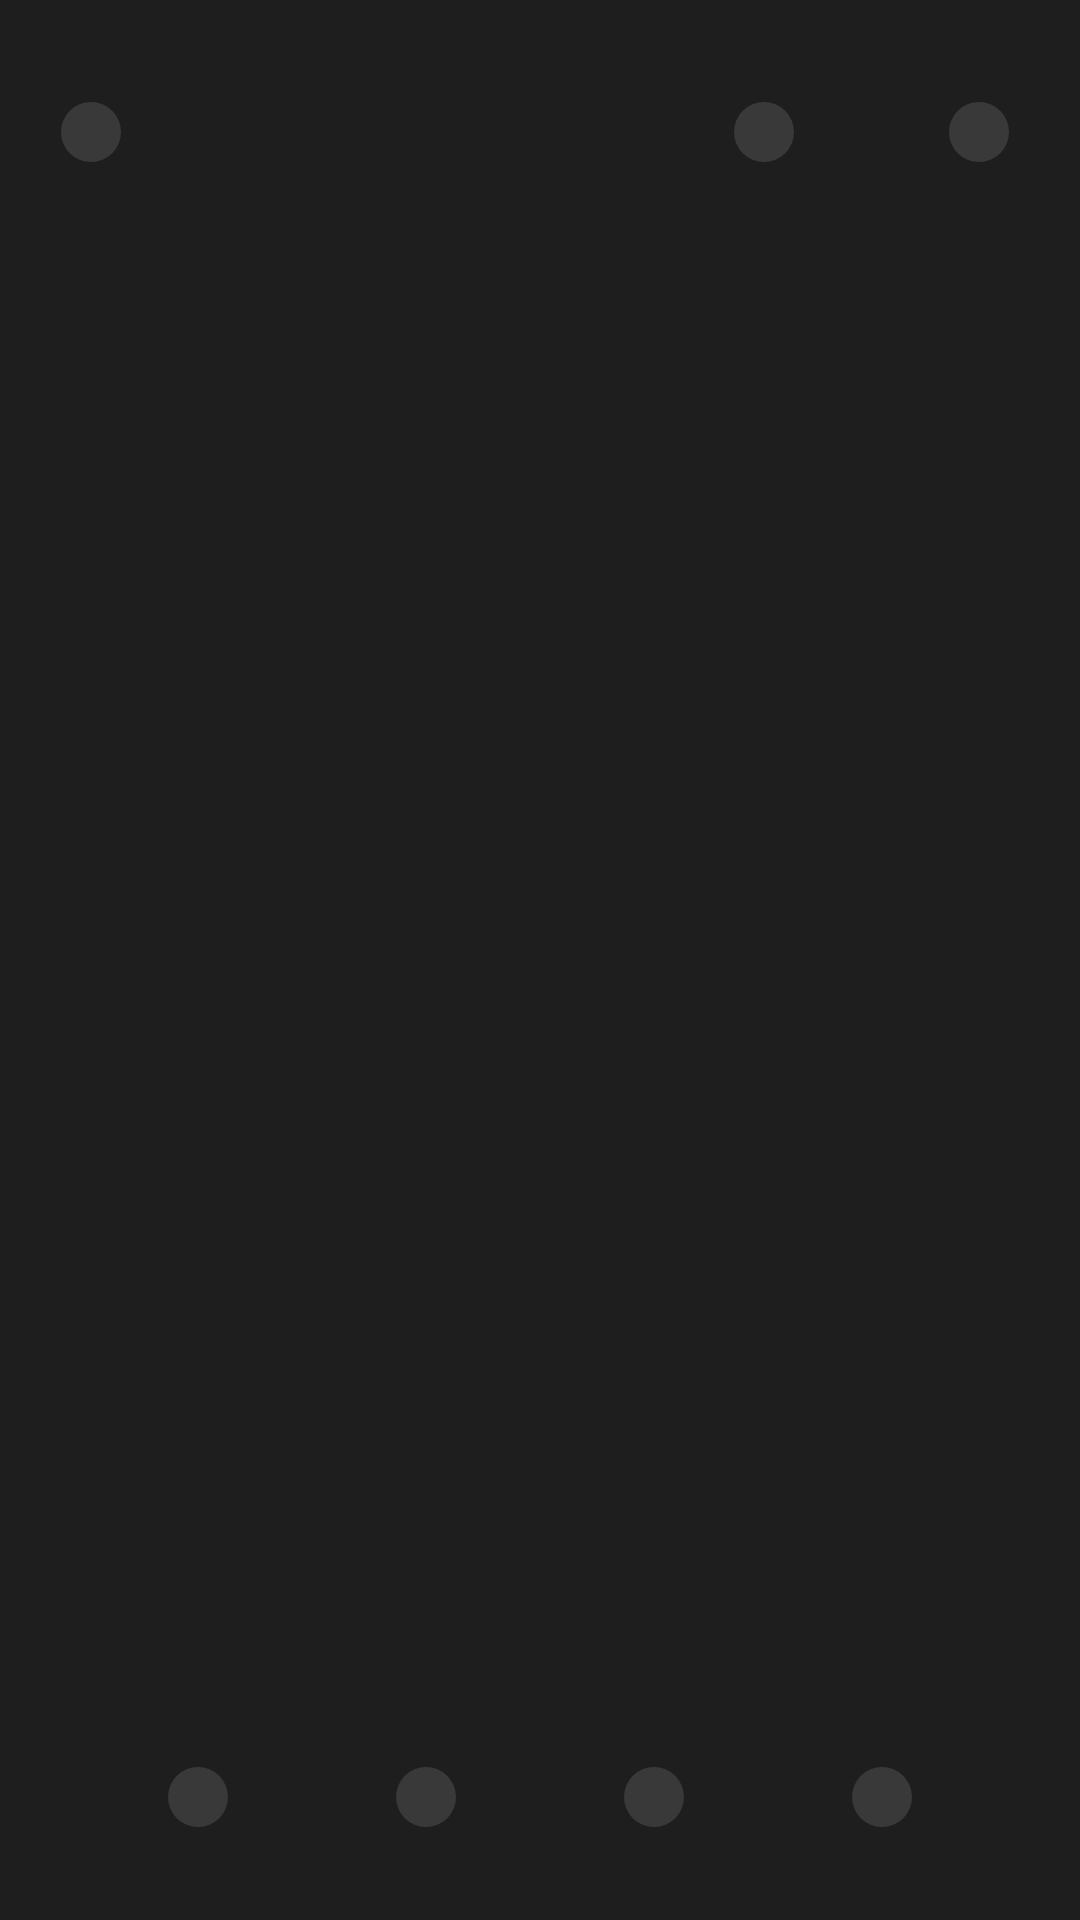

Reconstruct the res/layout file that produces this screen, plus the resources it refers to.
<!-- AndroidManifest.xml: application theme Theme._4KFullWallpaper -->
<!-- res/layout/fragment_photo_view.xml -->
<?xml version="1.0" encoding="utf-8"?>
<androidx.constraintlayout.widget.ConstraintLayout xmlns:android="http://schemas.android.com/apk/res/android"
    xmlns:app="http://schemas.android.com/apk/res-auto"
    xmlns:tools="http://schemas.android.com/tools"
    android:layout_width="match_parent"
    android:layout_height="match_parent"
    android:background="#1E1E1E"
    tools:context=".Fragments.PhotoViewFragment">

    <ImageView
        android:id="@+id/img_View"
        android:layout_width="match_parent"
        android:layout_height="match_parent"
        android:scaleType="centerCrop" />

    <LinearLayout
        android:id="@+id/btn_back"
        android:layout_width="wrap_content"
        android:layout_height="wrap_content"
        android:background="@drawable/btn_style"
        android:padding="10dp"
        app:layout_constraintBottom_toBottomOf="parent"
        app:layout_constraintEnd_toEndOf="parent"
        app:layout_constraintHorizontal_bias="0.06"
        app:layout_constraintStart_toStartOf="@+id/img_View"
        app:layout_constraintTop_toTopOf="parent"
        app:layout_constraintVertical_bias="0.055">

        <ImageView
            android:layout_width="@dimen/_25sdp"
            android:layout_height="@dimen/_25sdp"
            android:src="@drawable/baseline_arrow_back_24" />
    </LinearLayout>

    <LinearLayout
        android:id="@+id/btn_share"
        android:layout_width="wrap_content"
        android:layout_height="wrap_content"
        android:background="@drawable/btn_style"
        android:padding="10dp"
        app:layout_constraintBottom_toBottomOf="parent"
        app:layout_constraintEnd_toEndOf="parent"
        app:layout_constraintHorizontal_bias="0.72"
        app:layout_constraintStart_toStartOf="@+id/img_View"
        app:layout_constraintTop_toTopOf="parent"
        app:layout_constraintVertical_bias="0.055">

        <ImageView
            android:layout_width="@dimen/_25sdp"
            android:layout_height="@dimen/_25sdp"
            android:src="@drawable/ic_share" />
    </LinearLayout>

    <LinearLayout
        android:id="@+id/btn_info"
        android:layout_width="wrap_content"
        android:layout_height="wrap_content"
        android:background="@drawable/btn_style"
        android:padding="10dp"
        app:layout_constraintBottom_toBottomOf="parent"
        app:layout_constraintEnd_toEndOf="parent"
        app:layout_constraintHorizontal_bias="0.93"
        app:layout_constraintStart_toStartOf="@+id/img_View"
        app:layout_constraintTop_toTopOf="parent"
        app:layout_constraintVertical_bias="0.055">

        <ImageView
            android:layout_width="@dimen/_25sdp"
            android:layout_height="@dimen/_25sdp"
            android:src="@drawable/ic_info" />
    </LinearLayout>

    <LinearLayout
        android:id="@+id/btn_nm1"
        android:layout_width="wrap_content"
        android:layout_height="wrap_content"
        android:background="@drawable/btn_style"
        android:padding="10dp"
        app:layout_constraintVertical_bias="0.95"
        app:layout_constraintBottom_toBottomOf="parent"
        app:layout_constraintEnd_toStartOf="@id/btn_nm2"
        app:layout_constraintTop_toTopOf="parent"
        app:layout_constraintStart_toStartOf="parent">

        <ImageView
            android:layout_width="@dimen/_25sdp"
            android:layout_height="@dimen/_25sdp"
            android:src="@drawable/nm1" />
    </LinearLayout>

    <LinearLayout
        android:id="@+id/btn_nm2"
        android:layout_width="wrap_content"
        android:layout_height="wrap_content"
        android:background="@drawable/btn_style"
        android:padding="10dp"
        app:layout_constraintVertical_bias="0.95"
        app:layout_constraintBottom_toBottomOf="parent"
        app:layout_constraintEnd_toStartOf="@id/btn_nm3"
        app:layout_constraintTop_toTopOf="parent"
        app:layout_constraintStart_toEndOf="@id/btn_nm1">

        <ImageView
            android:layout_width="@dimen/_25sdp"
            android:layout_height="@dimen/_25sdp"
            android:src="@drawable/nm2" />
    </LinearLayout>

    <LinearLayout
        android:id="@+id/btn_nm3"
        android:layout_width="wrap_content"
        android:layout_height="wrap_content"
        android:background="@drawable/btn_style"
        android:padding="10dp"
        app:layout_constraintVertical_bias="0.95"
        app:layout_constraintBottom_toBottomOf="parent"
        app:layout_constraintEnd_toStartOf="@id/btn_nm4"
        app:layout_constraintTop_toTopOf="parent"
        app:layout_constraintStart_toEndOf="@id/btn_nm2">

        <ImageView
            android:layout_width="@dimen/_25sdp"
            android:layout_height="@dimen/_25sdp"
            android:src="@drawable/nm3" />
    </LinearLayout>

    <LinearLayout
        android:id="@+id/btn_nm4"
        android:layout_width="wrap_content"
        android:layout_height="wrap_content"
        android:background="@drawable/btn_style"
        android:padding="10dp"
        app:layout_constraintVertical_bias="0.95"
        app:layout_constraintBottom_toBottomOf="parent"
        app:layout_constraintEnd_toEndOf="parent"
        app:layout_constraintTop_toTopOf="parent"
        app:layout_constraintStart_toEndOf="@id/btn_nm3">

        <ImageView
            android:layout_width="@dimen/_25sdp"
            android:layout_height="@dimen/_25sdp"
            android:src="@drawable/nm4" />
    </LinearLayout>

</androidx.constraintlayout.widget.ConstraintLayout>
<!-- resources referenced by this layout -->
<resources>
  <!-- drawable btn_style (drawable) -->
  <?xml version="1.0" encoding="utf-8"?>
  <shape android:shape="oval" xmlns:android="http://schemas.android.com/apk/res/android">
      <corners android:radius="40dp" />
      <solid android:color="#B3454545" />
  </shape>
  <!-- drawable ic_info: png bitmap (drawable, 469 bytes) -->
  <!-- drawable ic_share: png bitmap (drawable, 398 bytes) -->
  <!-- drawable nm1: png bitmap (drawable, 620 bytes) -->
  <!-- drawable nm2: png bitmap (drawable, 421 bytes) -->
  <!-- drawable nm3: png bitmap (drawable, 549 bytes) -->
  <!-- drawable nm4: png bitmap (drawable, 535 bytes) -->
  <style name="Theme._4KFullWallpaper" parent="Base.Theme._4KFullWallpaper" />
  <style name="Base.Theme._4KFullWallpaper" parent="Theme.Material3.DayNight.NoActionBar">
          
          
          <item name="android:statusBarColor">#011627</item>
      </style>
</resources>
